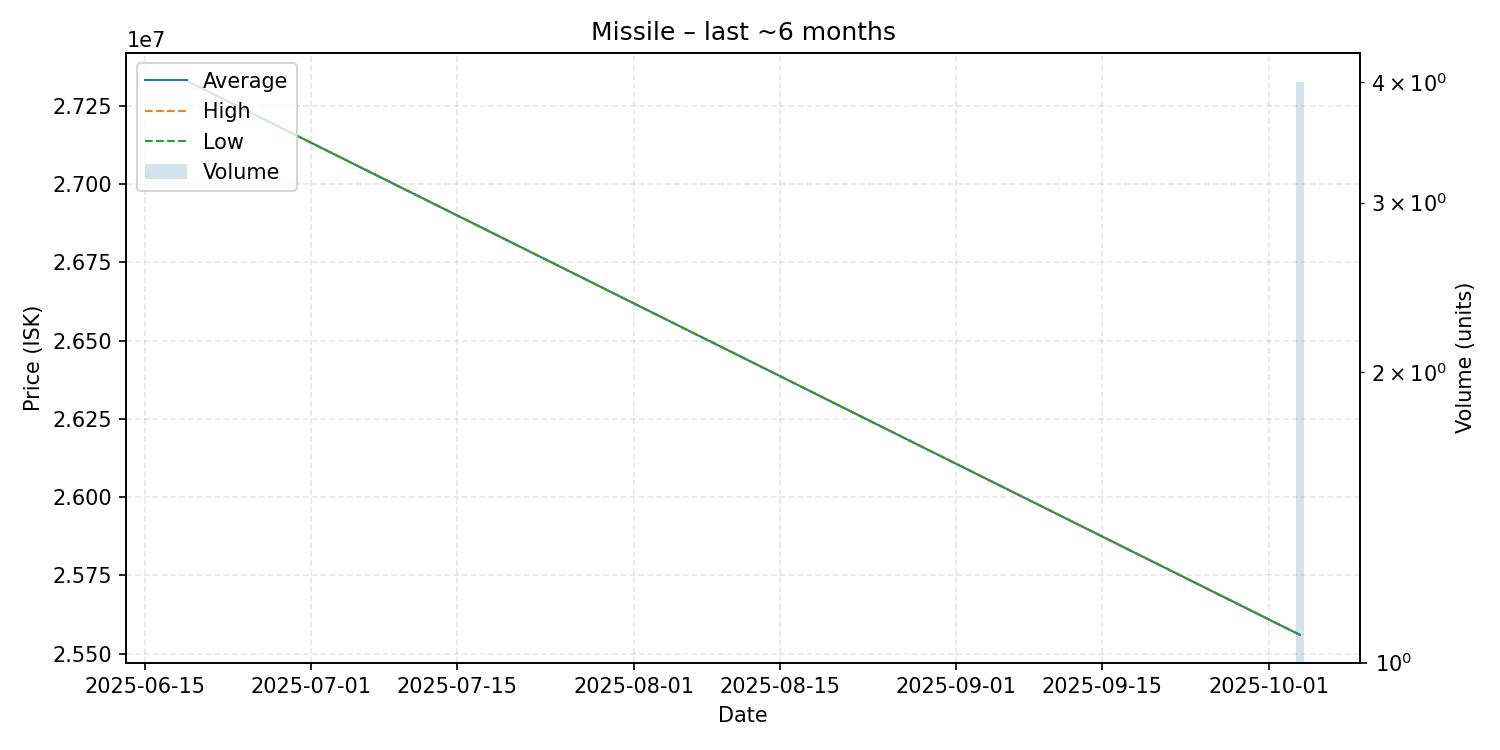

Data behind this chart, as committed beside it:
date, average, highest, lowest, order_count, volume
2025-06-19, 27330000, 27330000, 27330000, 1, 1
2025-10-04, 25560000, 25560000, 25560000, 1, 4
